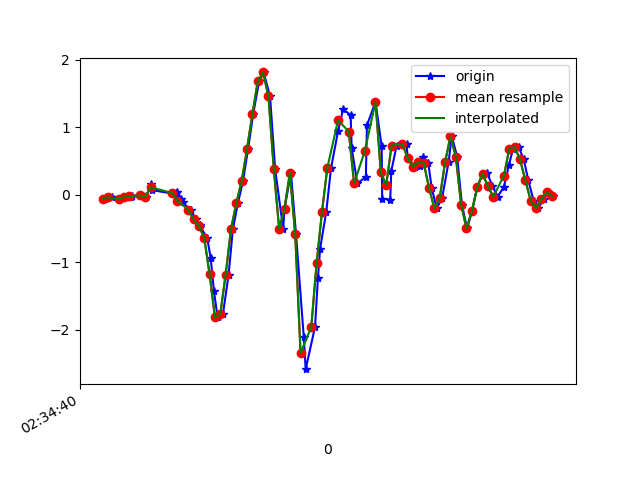

Source data for this figure (header and first rows):
1617849280788, 544924411129153, -0.05550796, -0.25709638, 0.00498392
1617849280816, 544924430157585, -0.0384, 0.1534, -0.02067
1617849280843, 544924449186017, -0.0665, -0.2204, 0.02575
1617849280864, 544924468214449, -0.03474, 0.1876, -0.03045
1617849280886, 544924487242865, -0.03718, 0.09721, 0.009871
1617849280890, 544924506263777, -0.01397, -0.002977, -0.03533
1617849280924, 544924525289137, -0.00786, 0.14, -0.0109
1617849280942, 544924544314529, -0.0323, -0.1361, -0.01334
1617849280962, 544924563339905, 0.1546, 0.1461, -0.04144
1617849280966, 544924582365249, 0.06911, -0.1618, 0.00254
1617849281051, 544924601415425, 0.01047, -0.207, -0.008455
1617849281054, 544924620443137, 0.0239, 0.1058, -0.02312
1617849281057, 544924639468673, 0.04223, -0.3365, 0.04897
1617849281075, 544924658494209, -0.05551, -0.2547, 0.03553
1617849281079, 544924677544545, -0.1142, -0.009085, 0.1015
1617849281109, 544924696570081, -0.2241, -0.5161, 0.1907
1617849281129, 544924715583777, -0.3658, -0.1557, 0.1992
1617849281143, 544924734608673, -0.4465, -0.1728, 0.3104
1617849281146, 544924753658401, -0.477, -0.1826, 0.3862
1617849281171, 544924772683329, -0.6383, -0.3609, 0.4912
1617849281184, 544924791708193, -0.9327, -0.2766, 0.6672
1617849281196, 544924810760225, -1.418, -0.1019, 0.9298
1617849281210, 544924829785249, -1.816, 0.2292, 1.147
1617849281230, 544924848810209, -1.765, 0.8058, 1.228
1617849281251, 544924867835233, -1.183, 1.665, 1.223
1617849281267, 544924886860257, -0.51, 2.604, 1.193
1617849281286, 544924905910049, -0.1215, 3.413, 1.19
1617849281305, 544924924920929, 0.2059, 4.091, 1.196
1617849281324, 544924943945441, 0.6824, 4.626, 1.13
1617849281343, 544924962969953, 1.197, 5.06, 0.8907
1617849281365, 544924982019233, 1.679, 5.678, 0.622
1617849281382, 544925001043681, 1.811, 6.098, 0.3642
1617849281406, 544925020060897, 1.456, 6.005, 0.1443
1617849281425, 544925039233529, 0.377, 5.72, -0.08298
1617849281455, 544925058257721, -0.5051, 5.305, -0.3432
1617849281460, 544925077281977, -0.2046, 4.827, -0.5314
1617849281484, 544925096306233, 0.3257, 4.235, -0.5717
1617849281503, 544925115355513, -0.5882, 3.23, -0.5497
1617849281532, 544925134379705, -2.107, 1.797, -0.4324
1617849281539, 544925153403961, -2.582, 0.6568, -0.2956
1617849281574, 544925172428217, -1.957, -0.06528, -0.265
1617849281585, 544925191452473, -1.226, -0.4379, -0.298
1617849281593, 544925210501561, -0.7971, -0.8386, -0.3444
1617849281616, 544925229518201, -0.2522, -1.216, -0.3493
1617849281634, 544925248567097, 0.399, -1.594, -0.3591
1617849281660, 544925267591097, 0.9414, -2.012, -0.3505
1617849281679, 544925286615161, 1.266, -2.427, -0.2186
1617849281707, 544925305639225, 1.181, -2.977, -0.008455
1617849281711, 544925324671801, 0.6922, -3.674, 0.1443
1617849281732, 544925343695417, 0.1681, -4.432, 0.1027
1617849281764, 544925362719161, 0.2646, -4.951, -0.04877
1617849281768, 544925381742777, 1.028, -5.033, -0.1172
1617849281800, 544925400791225, 1.374, -5.032, -0.1025
1617849281823, 544925419808441, 0.7166, -5.106, -0.1331
1617849281825, 544925438832057, -0.05673, -5.131, -0.2772
1617849281855, 544925457880377, -0.07017, -4.906, -0.4409
1617849281859, 544925476903993, 0.3525, -4.383, -0.5705
1617849281879, 544925495927353, 0.7288, -3.818, -0.6193
1617849281916, 544925514950969, 0.7533, -3.285, -0.59
1617849281920, 544925533977657, 0.5468, -2.873, -0.5851
1617849281948, 544925553000761, 0.41, -2.443, -0.6047
... 28 more rows
